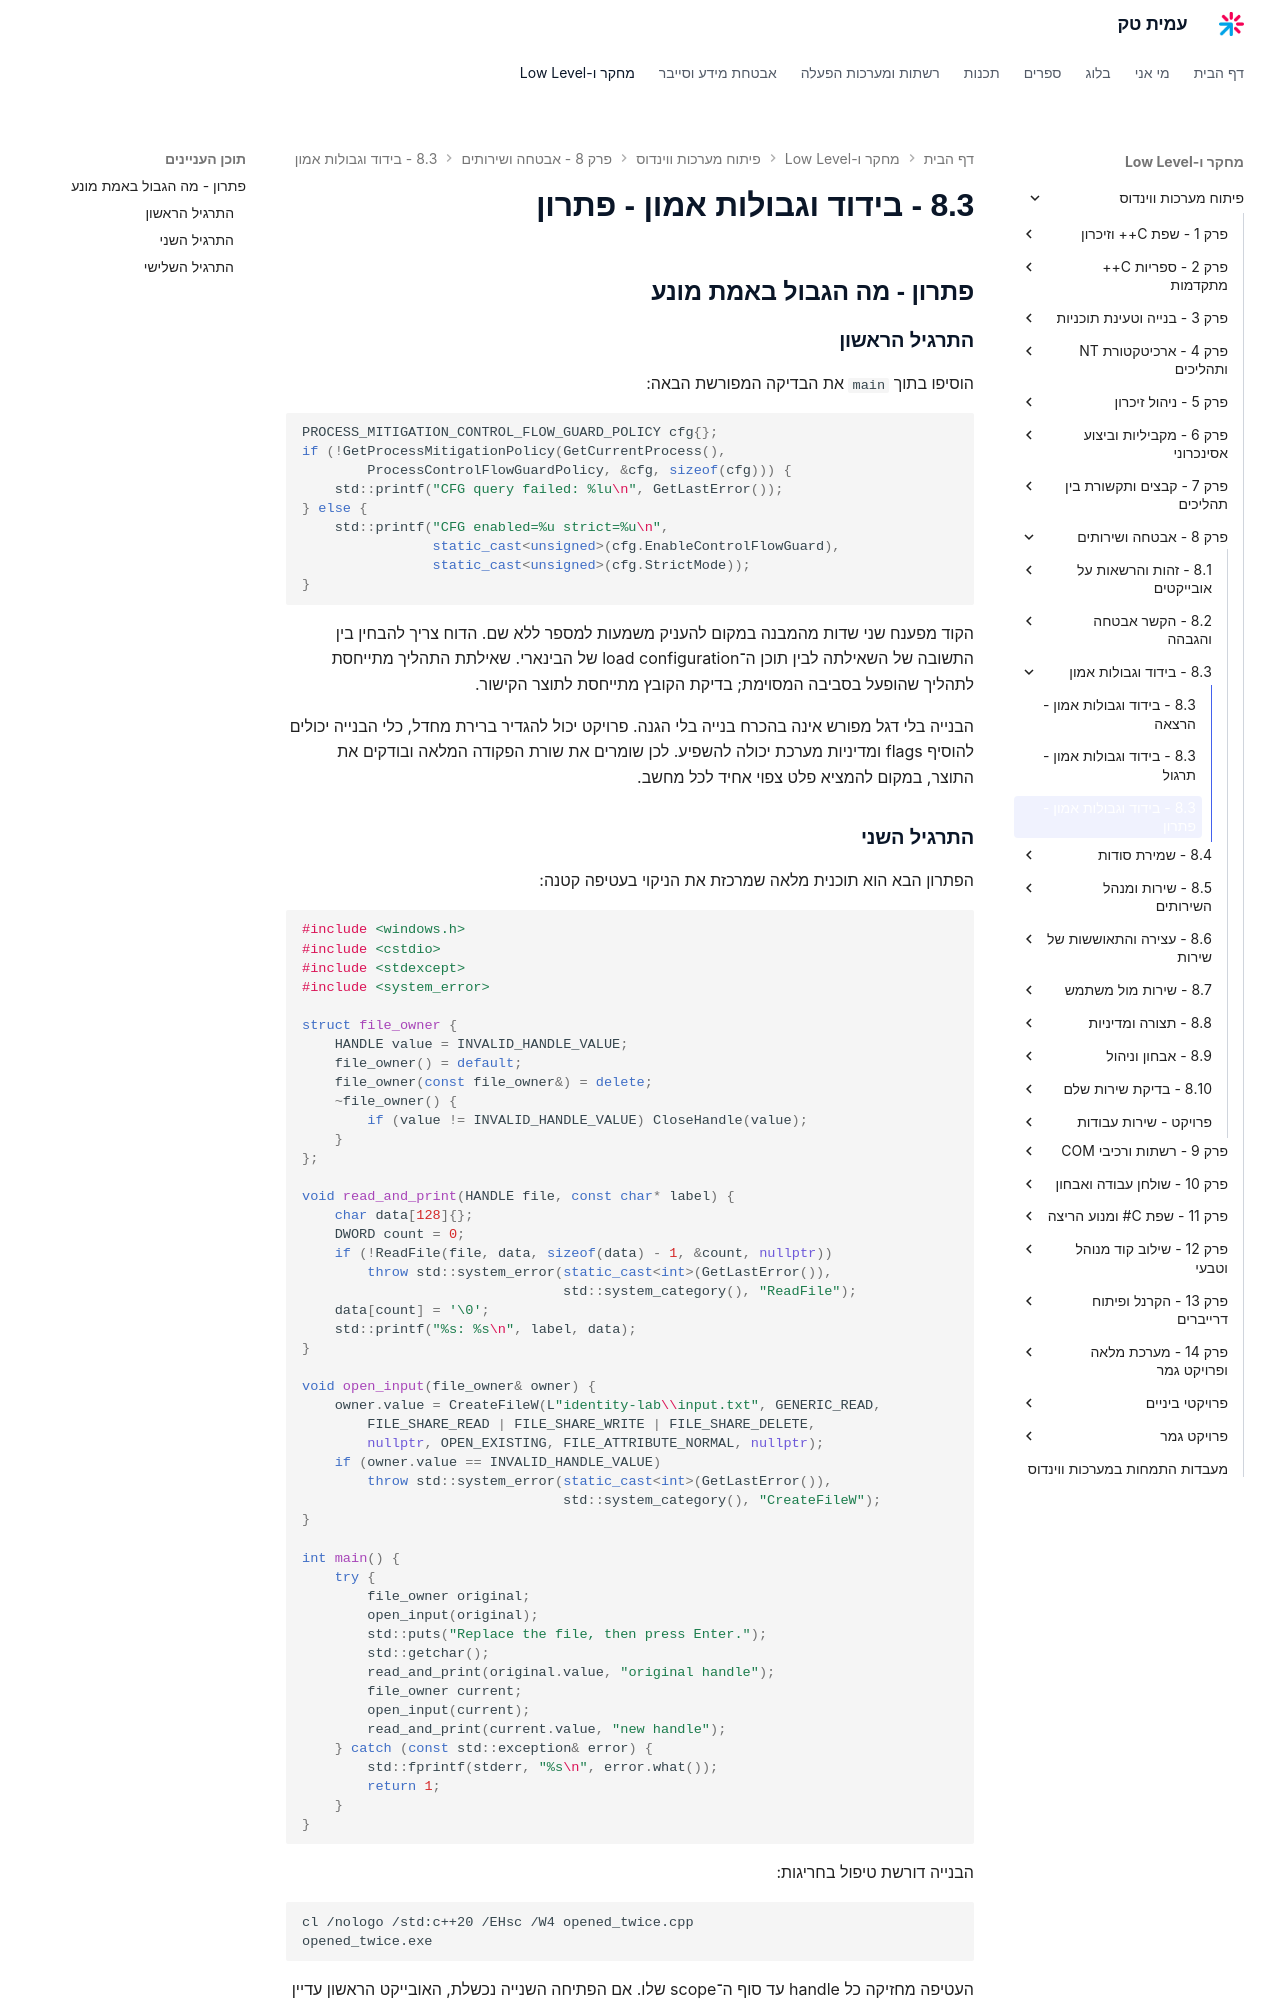

repository: AmitPinchasi/amittech · page: פיתוח-מערכות-ווינדוס/8 - אבטחה ושירותים/8.3 - בידוד וגבולות אמון/8.3 - בידוד וגבולות אמון - פתרון/index.html · generator: mkdocs

## פתרון - מה הגבול באמת מונע

### התרגיל הראשון

הוסיפו בתוך `main` את הבדיקה המפורשת הבאה:

```cpp
PROCESS_MITIGATION_CONTROL_FLOW_GUARD_POLICY cfg{};
if (!GetProcessMitigationPolicy(GetCurrentProcess(),
        ProcessControlFlowGuardPolicy, &cfg, sizeof(cfg))) {
    std::printf("CFG query failed: %lu\n", GetLastError());
} else {
    std::printf("CFG enabled=%u strict=%u\n",
                static_cast<unsigned>(cfg.EnableControlFlowGuard),
                static_cast<unsigned>(cfg.StrictMode));
}
```

הקוד מפענח שני שדות מהמבנה במקום להעניק משמעות למספר ללא שם. הדוח צריך להבחין בין התשובה של השאילתה לבין תוכן ה־load configuration של הבינארי. שאילתת התהליך מתייחסת לתהליך שהופעל בסביבה המסוימת; בדיקת הקובץ מתייחסת לתוצר הקישור.

הבנייה בלי דגל מפורש אינה בהכרח בנייה בלי הגנה. פרויקט יכול להגדיר ברירת מחדל, כלי הבנייה יכולים להוסיף flags ומדיניות מערכת יכולה להשפיע. לכן שומרים את שורת הפקודה המלאה ובודקים את התוצר, במקום להמציא פלט צפוי אחיד לכל מחשב.
